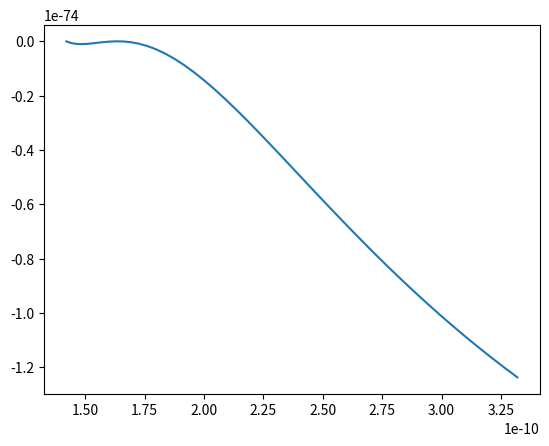

The matplotlib source for this figure: (Note: this script raises an exception after producing the figure.)
import numpy as np 
import matplotlib.pyplot as plt 

#ALLES IN SI 

a = 0.142e-9 


z = np.linspace(1e-100,3e-10, 50)
theta =np.array(np.arctan(a/z))
r = a/np.sin(theta)
t = -2.74*1.602e-19
z_plot = 1 +1j

V_sigma0 = 1.602e-19
V_sigma1 = 9*1.602e-20
V_pi0    = 1.602e-20
V_pi1    = 9*1.602e-21
r0      = a
r1      = np.sqrt(a**2+ (3-10)**2)

V_sigma = V_sigma0 * np.exp(np.log(V_sigma0/V_sigma1) * r0/(r1-r0)) *  np.exp(np.log(V_sigma0/V_sigma1)/(r1-r0)*r)
V_pi = V_pi0 * np.exp(np.log(V_pi0/V_pi1) * r0/(r1-r0)) *  np.exp(np.log(V_pi0/V_pi1)/(r1-r0)*r)

b = -np.sin(theta)**2*np.cos(theta)
f = -np.cos(theta)**2*np.sin(theta)
h = -np.sin(theta)*(1-2*np.cos(theta)**2)
q = -np.cos(theta)**3+0.5*np.sin(theta)**2*np.cos(theta)

gamma40 = np.sqrt(3) * q * V_sigma + 3*b*V_pi 


#gamma = np.array(   [np.srqt(2/3)*(np.sqrt(3)*3/4*b*V_sigma-3/2*b*V_pi)
#                    ,np.srqt(2/3)*(np.sqrt(3)*3/4*b*V_sigma-3/2*b*V_pi)
#                    ,np.srqt(2/3)*(np.sqrt(3)*3/2*f*V_sigma+3/2*h*V_pi)
#                    ,np.srqt(2/3)*(np.sqrt(3)*3/2*f*V_sigma+3/2*h*V_pi)
#                    ,np.srqt(2/3)*(3/np.sqrt(2)*q*V_sigma+np.sqrt(3/2)*3*b*V_pi)]
#

gamma01 = 3/np.sqrt(8)*b*V_sigma+np.sqrt(3)/np.sqrt(2)*b*V_pi

sum_all = 0


##############BEREICH1####################

k11 = np.linspace(-2*np.pi/(3*a), 2*np.pi/(3*a), 100)
k21 = np.linspace(-2*np.pi/(3*np.sqrt(3)*a), 2*np.pi/(3*np.sqrt(3)*a), 100)

def hybrid1(k1, k2):
        sum = 0
        for n in range(k1.size):
                    for i in range(k2.size):
                        sum += (3 + 2 * np.cos(np.sqrt(3)*a*k2[i])+2*np.cos(3/2*k1[n]+np.sqrt(3)/2*a*k2[i])+2*np.cos(3/2*k1[n]-np.sqrt(3)/2*a*k2[i]))/(z_plot**2-t**2*(3 + 2 * np.cos(np.sqrt(3)*a*k2[i])+2*np.cos(3/2*k1[n]+np.sqrt(3)/2*a*k2[i])+2*np.cos(3/2*k1[n]-np.sqrt(3)/2*a*k2[i])))
                        print(sum)
        return sum

sum_all = np.real(hybrid1(k11, k21)) * np.real(z_plot)/(3*k11.size*k21.size)


##############BEREICH2####################

#k12 = np.linspace(-2*np.pi/(3*a), 2*np.pi/(3*a), 100)
#k22 = np.linspace(-2*np.pi/(3*np.sqrt(3)*a), 2*np.pi/(3*np.sqrt(3)*a), 100)
#
#def hybrid1(k1, k2):
#        sum = 0
#        for n in range(k1.size):
#                    for i in range(k2.size):
#                        sum = sum + (3 + 2 * np.cos(np.sqrt(3)*a*k2[i])+2*np.cos(3/2*k1[n]+np.sqrt(3)/2*a*k2[i])+2*np.cos(3/2*k1[n]-np.sqrt(3)/2*a*k2[i]))/(z_plot**2- t**2*(3 + 2 * np.cos(np.sqrt(3)*a*k2[i])+2*np.cos(3/2*k1[n]+np.sqrt(3)/2*a*k2[i])+2*np.cos(3/2*k1[n]-np.sqrt(3)/2*a*k2[i])))
#                        print(sum)
#        return sum
#
#sum_all = hybrid1(k11, k22) * z_plot/(k11.size*k22.size)










plt.plot(r, gamma40**2 * sum_all)
plt.savefig('../Plots/versuch.pdf')